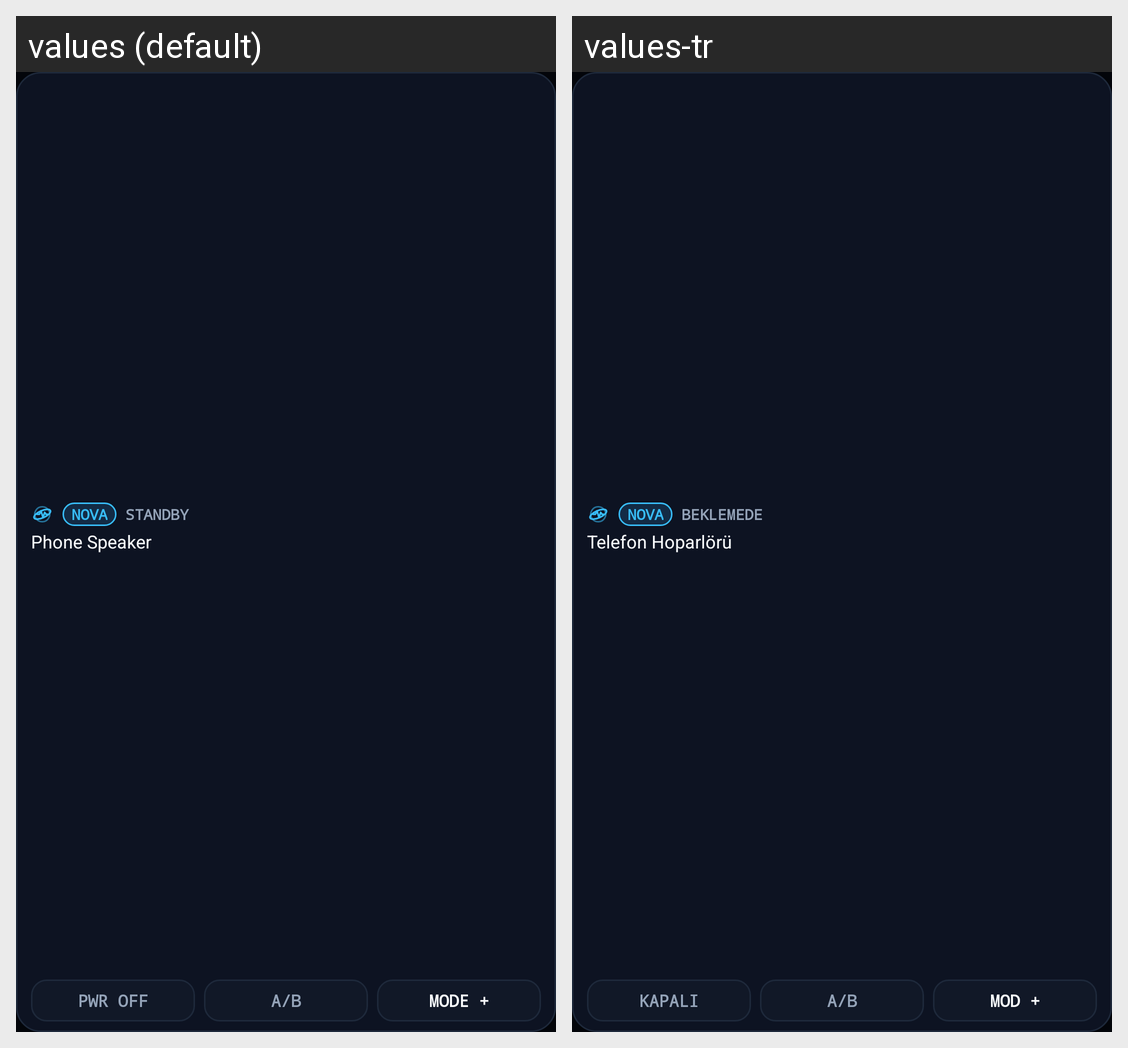

For this localized Android screen grid, give each drawn string resource with its value in every locale shown.
Android screen res/layout/widget_orbit_eq.xml rendered under 2 locales, left to right: values (default), values-tr. Device: Nexus 5 (rendered at 1080×1920; each locale shown at half size, 540×960, under a caption strip naming it); theme Theme.OrbitEq.
Strings drawn on this screen, with the default value and each locale's value (text and hints the layout hard-codes, and strings that could not be matched under every locale, appear in the picture but are not listed):

widget_status_standby
  values: STANDBY
  values-tr: BEKLEMEDE

device_speaker_default
  values: Phone Speaker
  values-tr: Telefon Hoparlörü

widget_btn_power_off
  values: PWR OFF
  values-tr: KAPALI

widget_btn_ab
  values: A/B
  values-tr: A/B

widget_btn_next_mode
  values: MODE +
  values-tr: MOD +
